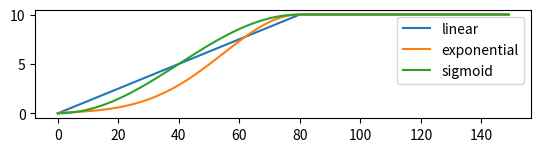

Python code for this plot:
import numpy as np

def linear_rampup(current_epoch, ramp_length):
    if current_epoch >= ramp_length:
        return 1.0
    else:
        return current_epoch / ramp_length

def cosine_rampup(current_epoch, ramp_length):
    """Cosine rampdown from https://arxiv.org/abs/1608.03983"""
    assert 0 <= current_epoch <= ramp_length
    return - float(.5 * (np.cos(np.pi * current_epoch / ramp_length) - 1))

def sigmoid_rampup(current, rampup_length):
    """
    https://arxiv.org/pdf/1803.05984.pdf
    Exponential rampup from https://arxiv.org/abs/1610.02242
    """
    if rampup_length == 0:
        return 1.0
    else:
        current = np.clip(current, 0.0, rampup_length)
        phase = 1.0 - current / rampup_length
        return float(np.exp(-5.0 * phase * phase))


class Warmup:
    def __init__(self, max, nb_epoch, method):
        self.max = max
        self.nb_epoch = nb_epoch
        self.method = method
        self.current_epoch = 0
        self.value = 0

    def reset(self):
        self.current_epoch = 0
        self.value = 0

    def step(self):
        if self.current_epoch < self.nb_epoch:
            self.current_epoch += 1
            ramp = self.method(self.current_epoch, self.nb_epoch)
            self.value = self.max * ramp

        return self.value

    def __call__(self):
        return self.value

if __name__ == '__main__':
    linear_warmup = Warmup(10, 80, linear_rampup)
    exp_warmup = Warmup(10, 80, sigmoid_rampup)
    cosine_warmup = Warmup(10, 80, cosine_rampup)


    linear_values = []
    exp_values = []
    cosine_values = []

    for _ in range(150):
        linear_values.append(linear_warmup.value)
        exp_values.append(exp_warmup.value)
        cosine_values.append(cosine_warmup.value)

        linear_warmup.step()
        exp_warmup.step()
        cosine_warmup.step()

    import matplotlib.pyplot as plt

    plt.figure(0)
    plt.subplot(3, 1, 1)
    plt.plot(linear_values, label="linear")
    plt.plot(exp_values, label="exponential")
    plt.plot(cosine_values, label="sigmoid")
    plt.legend()
    plt.show()
